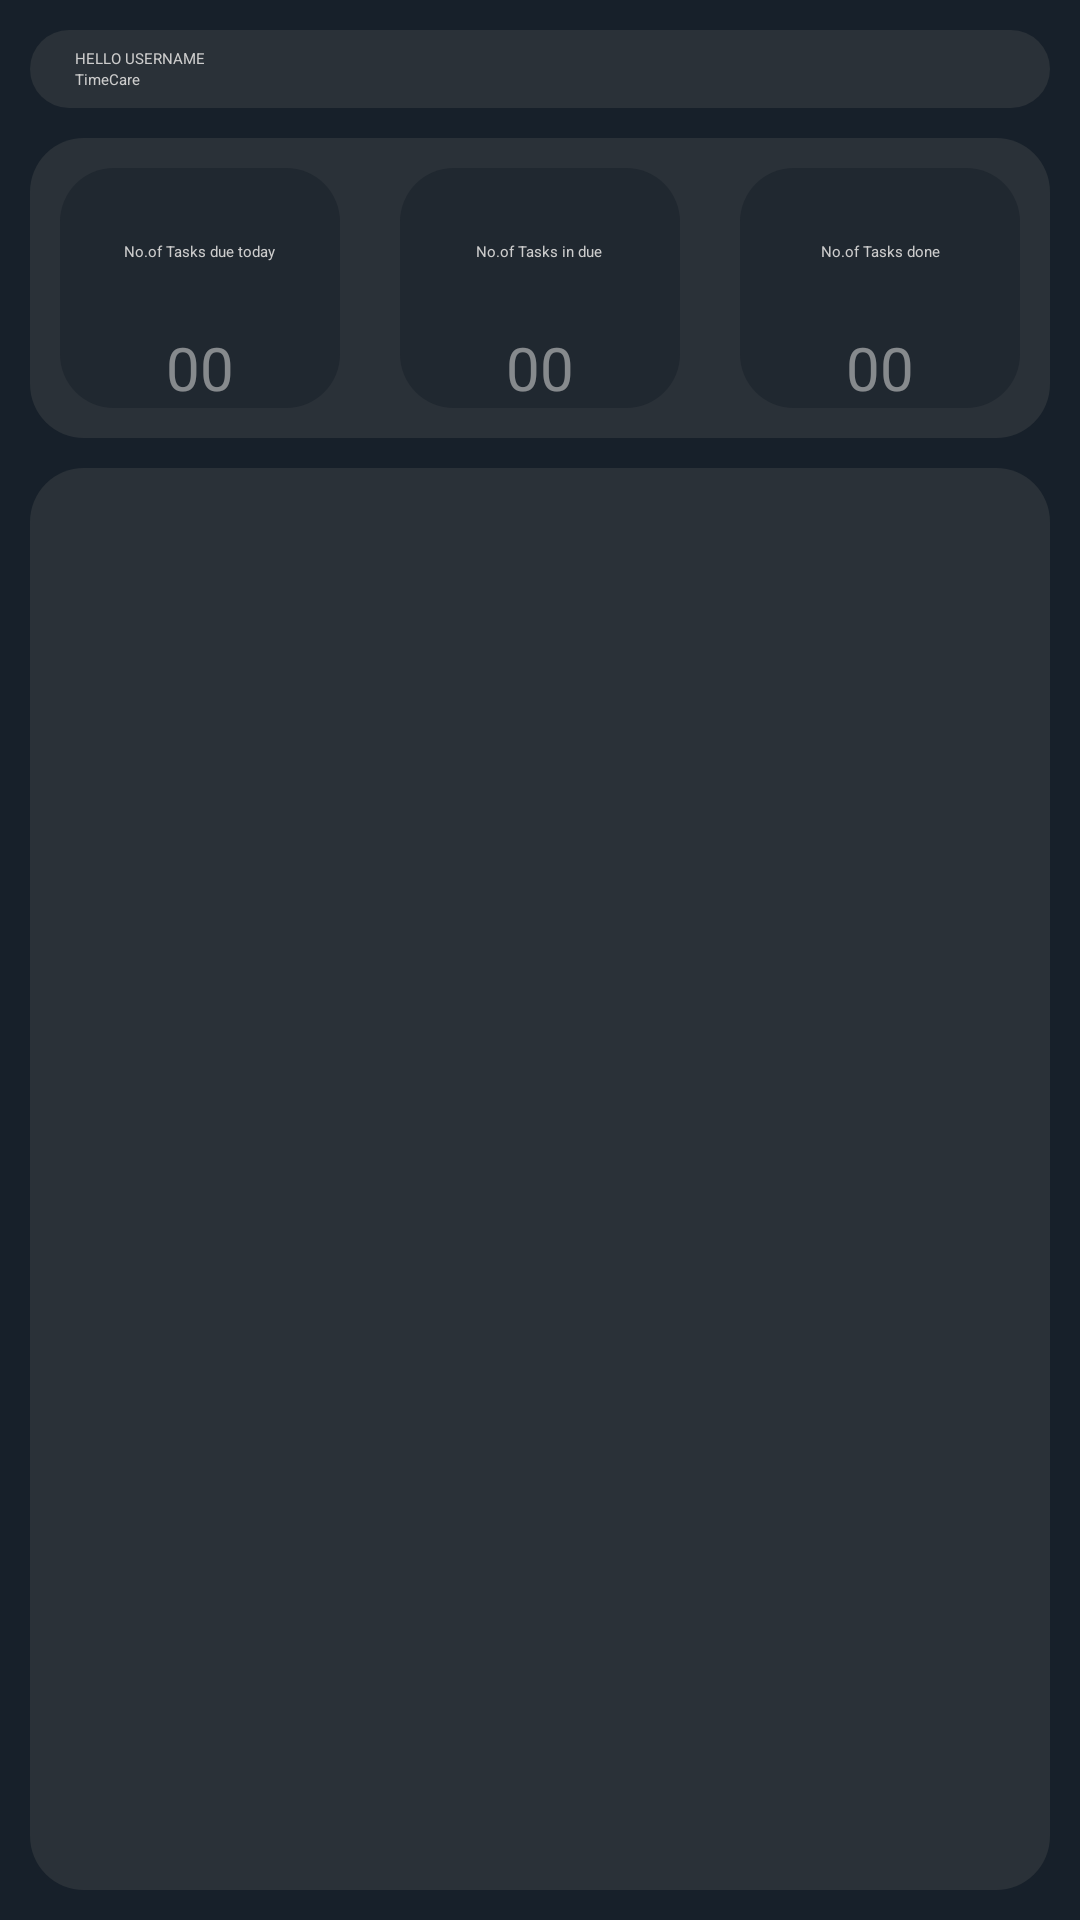

Produce the Android XML layout that renders to this screen, including the resource entries it uses.
<!-- AndroidManifest.xml: application theme Theme.TimeCare -->
<!-- res/layout/fragment_home.xml -->
<?xml version="1.0" encoding="utf-8"?>
<RelativeLayout xmlns:android="http://schemas.android.com/apk/res/android"
    xmlns:tools="http://schemas.android.com/tools"
    android:layout_width="match_parent"
    android:layout_height="match_parent"
    tools:context=".Fragment.HomeFragment"
    android:background="@color/dark_back"
    android:padding="10dp">

    <LinearLayout
        android:id="@+id/tool_bar"
        android:layout_width="match_parent"
        android:layout_height="wrap_content"
        android:background="@drawable/mainbackground"
        android:orientation="horizontal"
        android:padding="6dp"
        android:paddingStart="15dp">

        <LinearLayout
            android:layout_width="0dp"
            android:layout_height="wrap_content"
            android:layout_gravity="center_vertical"
            android:layout_weight="1"
            android:orientation="vertical">

            <TextView
                android:id="@+id/username"
                android:layout_width="wrap_content"
                android:layout_height="wrap_content"
                android:text="hello username"
                android:textAllCaps="true"
                android:textColor="@color/text_color_bright" />

            <TextView
                android:layout_width="wrap_content"
                android:layout_height="wrap_content"
                android:text="@string/app_name"
                android:textColor="@color/text_color_bright" />

        </LinearLayout>

    </LinearLayout>

    <LinearLayout
        android:layout_width="match_parent"
        android:layout_height="100dp"
        android:id="@+id/notask_containor"
        android:layout_below="@+id/tool_bar"
        android:background="@drawable/mainbackground"
        android:baselineAligned="true"
        android:orientation="horizontal"
        android:layout_marginTop="10dp">

        <LinearLayout
            android:layout_width="0dp"
            android:layout_weight="1"
            android:layout_height="80dp"
            android:background="@drawable/layer2_layout"
            android:orientation="vertical"
            android:layout_margin="10dp"
            android:padding="3dp">

            <TextView
                android:layout_width="wrap_content"
                android:layout_height="50dp"
                android:layout_gravity="center"
                android:gravity="center"
                android:text="No.of Tasks due today"
                android:textColor="@color/text_color_bright" />

            <TextView
                android:layout_width="wrap_content"
                android:layout_height="wrap_content"
                android:layout_gravity="center"
                android:gravity="center"
                android:id="@+id/dueToday"
                android:text="00"
                android:textColor="@color/sub_text_bright"
                android:textSize="20sp" />

        </LinearLayout>

        <LinearLayout
            android:layout_width="0dp"
            android:layout_weight="1"
            android:layout_height="80dp"
            android:background="@drawable/layer2_layout"
            android:orientation="vertical"
            android:layout_margin="10dp"
            android:padding="3dp">

            <TextView
                android:layout_width="wrap_content"
                android:layout_height="50dp"
                android:layout_gravity="center"
                android:gravity="center"
                android:text="No.of Tasks in due"
                android:textColor="@color/text_color_bright" />

            <TextView
                android:layout_width="wrap_content"
                android:layout_height="wrap_content"
                android:layout_gravity="center"
                android:id="@+id/no_of_task_due"
                android:gravity="center"
                android:text="00"
                android:textColor="@color/sub_text_bright"
                android:textSize="20sp" />

        </LinearLayout>

        <LinearLayout
            android:layout_width="0dp"
            android:layout_weight="1"
            android:layout_height="80dp"
            android:background="@drawable/layer2_layout"
            android:orientation="vertical"
            android:layout_margin="10dp"
            android:padding="3dp">

            <TextView
                android:layout_width="wrap_content"
                android:layout_height="50dp"
                android:layout_gravity="center"
                android:gravity="center"
                android:text="No.of Tasks done"
                android:textColor="@color/text_color_bright" />

            <TextView
                android:layout_width="wrap_content"
                android:layout_height="wrap_content"
                android:layout_gravity="center"
                android:gravity="center"
                android:text="00"
                android:id="@+id/task_done"
                android:textColor="@color/sub_text_bright"
                android:textSize="20sp" />

        </LinearLayout>
    </LinearLayout>
    <androidx.recyclerview.widget.RecyclerView
        android:layout_width="match_parent"
        android:layout_height="match_parent"
        android:layout_below="@+id/notask_containor"
        android:layout_marginTop="10dp"
        android:id="@+id/recyclerView_containor"
        android:background="@drawable/mainbackground"
        android:padding="10dp">

    </androidx.recyclerview.widget.RecyclerView>

</RelativeLayout>
<!-- resources referenced by this layout -->
<resources>
  <color name="dark_back">#17202A</color>
  <color name="sub_text_bright">#99CCCCCC</color>
  <color name="text_color_bright">#cccccc</color>
  <!-- drawable layer2_layout (drawable) -->
  <?xml version="1.0" encoding="utf-8"?>
  <shape xmlns:android="http://schemas.android.com/apk/res/android">
      <solid android:color="@color/layer3"/>
      <corners android:radius="18dp"/>
  </shape>
  <!-- drawable mainbackground (drawable) -->
  <?xml version="1.0" encoding="utf-8"?>
  <shape xmlns:android="http://schemas.android.com/apk/res/android">
      <solid android:color="@color/later2"/>
      <corners android:radius="18dp"/>
  </shape>
  <string name="app_name">TimeCare</string>
  <style name="Theme.TimeCare" parent="Theme.Material3.DayNight.NoActionBar">
          
          <item name="colorPrimary">@color/dark_back</item>
          <item name="colorPrimaryVariant">@color/dark_back</item>
          <item name="colorOnPrimary">@color/white</item>
          
          <item name="colorSecondary">@color/teal_200</item>
          <item name="colorSecondaryVariant">@color/teal_700</item>
          <item name="colorOnSecondary">@color/black</item>
          
          <item name="android:statusBarColor">@color/dark_back</item>
          
      </style>
  <color name="layer3">#202830</color>
  <color name="later2">#2a3138</color>
  <color name="white">#FFFFFFFF</color>
  <color name="teal_200">#FF03DAC5</color>
  <color name="teal_700">#FF018786</color>
  <color name="black">#FF000000</color>
</resources>
